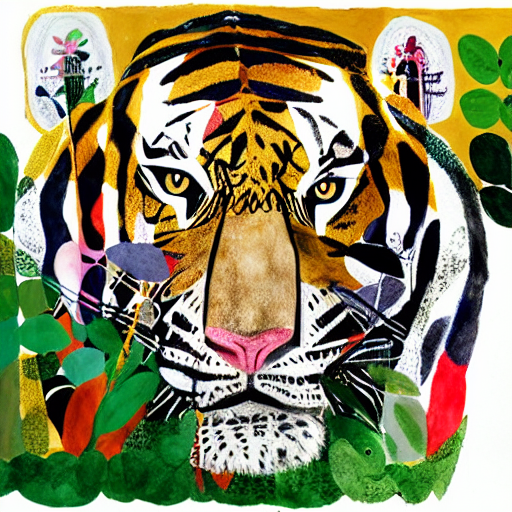
Generation parameters embedded in this image by AUTOMATIC1111 Stable Diffusion web UI or a fork of it (Forge, ...) (PNG 'parameters' text chunk):
a tiger in the jungle in style of brian_wildsmith

Steps: 60, Sampler: Euler a, CFG scale: 7, Seed: 3215145549, Size: 512x512, Model hash: fe4efff1e1, Model: sd-v1-4